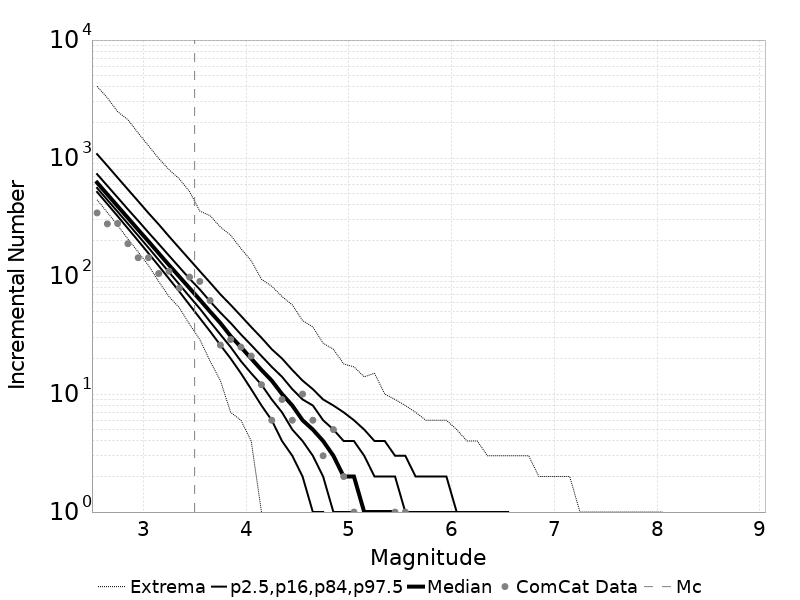

The data file committed next to this chart (first rows):
Magnitude, ComCat Data, Simulation Mean, Simulation Median, Simulation Mode, Simulation Minimum, Simulation Maximum, 2.5 %-ile, 16 %-ile, 84 %-ile, 97.5 %-ile
2.55, 343.0, 658.7, 619.0, 590.0, 443.0, 4051, 516.0, 558.0, 731.0, 1080
2.65, 277.0, 523.3, 492.0, 466.0, 346.0, 3243, 408.0, 442.0, 582.0, 860.0
2.75, 279.0, 415.7, 391.0, 369.0, 270.0, 2475, 322.0, 351.0, 463.0, 682.0
2.85, 188.0, 330.2, 311.0, 298.0, 206.0, 2115, 253.0, 278.0, 368.0, 542.0
2.95, 143.0, 262.2, 247.0, 234.0, 160.0, 1632, 199.0, 220.0, 294.0, 431.0
3.05, 143.0, 208.3, 197.0, 185.0, 123.0, 1272, 156.0, 174.0, 234.0, 342.0
3.15, 105.0, 165.5, 156.0, 150.0, 90.0, 992.0, 122.0, 137.0, 187.0, 274.0
3.25, 110.0, 131.5, 124.0, 120.0, 67.0, 798.0, 95.0, 108.0, 149.0, 217.0
3.35, 79.0, 104.5, 99.0, 96.0, 54.0, 667.0, 74.0, 85.0, 119.0, 173.0
3.45, 98.0, 82.99, 79.0, 75.0, 39.0, 520.0, 57.0, 67.0, 95.0, 138.0
3.55, 90.0, 65.89, 63.0, 61.0, 29.0, 355.0, 44.0, 53.0, 77.0, 110.0
3.65, 62.0, 52.32, 50.0, 48.0, 19.0, 325.0, 34.0, 41.0, 61.0, 88.0
3.75, 26.0, 41.59, 40.0, 39.0, 13.0, 260.0, 26.0, 32.0, 49.0, 70.0
3.85, 29.0, 33.01, 31.0, 30.0, 7.0, 222.0, 20.0, 25.0, 40.0, 57.0
3.95, 25.0, 26.23, 25.0, 23.0, 6.0, 171.0, 15.0, 19.0, 32.0, 46.0
4.05, 21.0, 20.83, 20.0, 18.0, 4.0, 135.0, 11.0, 15.0, 26.0, 37.0
4.15, 12.0, 16.56, 16.0, 16.0, 1.0, 94.0, 8.0, 12.0, 21.0, 30.0
4.25, 6.0, 13.15, 13.0, 11.0, 0.0, 82.0, 6.0, 9.0, 17.0, 24.0
4.35, 9.0, 10.45, 10.0, 9.0, 0.0, 67.0, 4.0, 7.0, 14.0, 20.0
4.45, 6.0, 8.294, 8.0, 7.0, 0.0, 57.0, 3.0, 5.0, 11.0, 16.0
4.55, 10.0, 6.587, 6.0, 6.0, 0.0, 42.0, 2.0, 4.0, 9.0, 13.0
4.65, 6.0, 5.23, 5.0, 4.0, 0.0, 37.0, 1.0, 3.0, 8.0, 11.0
4.75, 3.0, 4.158, 4.0, 3.0, 0.0, 27.0, 1.0, 2.0, 6.0, 9.0
4.85, 5.0, 3.302, 3.0, 3.0, 0.0, 24.0, 0.0, 1.0, 5.0, 8.0
4.95, 2.0, 2.624, 2.0, 2.0, 0.0, 18.0, 0.0, 1.0, 4.0, 7.0
5.05, 1.0, 2.091, 2.0, 1.0, 0.0, 17.0, 0.0, 1.0, 4.0, 6.0
5.15, 0.0, 1.659, 1.0, 1.0, 0.0, 14.0, 0.0, 0.0, 3.0, 5.0
5.25, 0.0, 1.304, 1.0, 1.0, 0.0, 15.0, 0.0, 0.0, 2.0, 4.0
5.35, 0.0, 1.044, 1.0, 0.0, 0.0, 10.0, 0.0, 0.0, 2.0, 4.0
5.45, 1.0, 0.8319, 1.0, 0.0, 0.0, 9.0, 0.0, 0.0, 2.0, 3.0
5.55, 1.0, 0.6616, 0.0, 0.0, 0.0, 8.0, 0.0, 0.0, 1.0, 3.0
5.65, 0.0, 0.5229, 0.0, 0.0, 0.0, 7.0, 0.0, 0.0, 1.0, 2.0
5.75, 0.0, 0.4198, 0.0, 0.0, 0.0, 6.0, 0.0, 0.0, 1.0, 2.0
5.85, 0.0, 0.3246, 0.0, 0.0, 0.0, 6.0, 0.0, 0.0, 1.0, 2.0
5.95, 0.0, 0.2429, 0.0, 0.0, 0.0, 6.0, 0.0, 0.0, 1.0, 2.0
6.05, 0.0, 0.2117, 0.0, 0.0, 0.0, 5.0, 0.0, 0.0, 1.0, 1.0
6.15, 0.0, 0.1458, 0.0, 0.0, 0.0, 4.0, 0.0, 0.0, 0.0, 1.0
6.25, 0.0, 0.09444, 0.0, 0.0, 0.0, 4.0, 0.0, 0.0, 0.0, 1.0
6.35, 0.0, 0.06595, 0.0, 0.0, 0.0, 3.0, 0.0, 0.0, 0.0, 1.0
6.45, 0.0, 0.04488, 0.0, 0.0, 0.0, 3.0, 0.0, 0.0, 0.0, 1.0
6.55, 0.0, 0.02974, 0.0, 0.0, 0.0, 3.0, 0.0, 0.0, 0.0, 1.0
6.65, 0.0, 0.02418, 0.0, 0.0, 0.0, 3.0, 0.0, 0.0, 0.0, 0.0
6.75, 0.0, 0.01593, 0.0, 0.0, 0.0, 3.0, 0.0, 0.0, 0.0, 0.0
6.85, 0.0, 0.01375, 0.0, 0.0, 0.0, 2.0, 0.0, 0.0, 0.0, 0.0
6.95, 0.0, 0.00879, 0.0, 0.0, 0.0, 2.0, 0.0, 0.0, 0.0, 0.0
7.05, 0.0, 0.00577, 0.0, 0.0, 0.0, 2.0, 0.0, 0.0, 0.0, 0.0
7.15, 0.0, 0.00435, 0.0, 0.0, 0.0, 2.0, 0.0, 0.0, 0.0, 0.0
7.25, 0.0, 0.00399, 0.0, 0.0, 0.0, 1.0, 0.0, 0.0, 0.0, 0.0
7.35, 0.0, 0.00122, 0.0, 0.0, 0.0, 1.0, 0.0, 0.0, 0.0, 0.0
7.45, 0.0, 0.00167, 0.0, 0.0, 0.0, 1.0, 0.0, 0.0, 0.0, 0.0
7.55, 0.0, 0.00219, 0.0, 0.0, 0.0, 1.0, 0.0, 0.0, 0.0, 0.0
7.65, 0.0, 0.00159, 0.0, 0.0, 0.0, 1.0, 0.0, 0.0, 0.0, 0.0
7.75, 0.0, 1.5E-4, 0.0, 0.0, 0.0, 1.0, 0.0, 0.0, 0.0, 0.0
7.85, 0.0, 1.3E-4, 0.0, 0.0, 0.0, 1.0, 0.0, 0.0, 0.0, 0.0
7.95, 0.0, 1.2E-4, 0.0, 0.0, 0.0, 1.0, 0.0, 0.0, 0.0, 0.0
8.05, 0.0, 5.0E-5, 0.0, 0.0, 0.0, 1.0, 0.0, 0.0, 0.0, 0.0
8.15, 0.0, 0.0, 0.0, 0.0, 0.0, 0.0, 0.0, 0.0, 0.0, 0.0
8.25, 0.0, 0.0, 0.0, 0.0, 0.0, 0.0, 0.0, 0.0, 0.0, 0.0
8.35, 0.0, 0.0, 0.0, 0.0, 0.0, 0.0, 0.0, 0.0, 0.0, 0.0
8.45, 0.0, 0.0, 0.0, 0.0, 0.0, 0.0, 0.0, 0.0, 0.0, 0.0
... 6 more rows
